pico-8 play session: hold ← + tap ❎, after a click and taps of 🅾, ❎, 🅾+❎, 🅾 in the second before t = 0

[t = 4 s] hold ← ~4s, tap ❎ ~7×
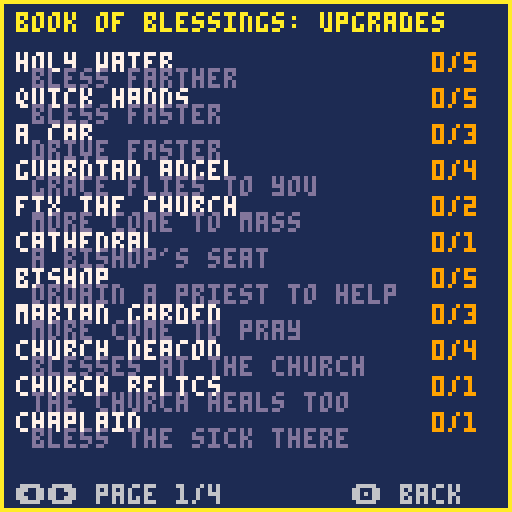

pico-8 cartridge
version 41
__lua__
-- blessed!
-- by shalone cason
world=512
day_len=300
miss_cost=5
church_x,church_y=248,232
hosp_x,hosp_y=380,120
chapel_x,chapel_y=356,120
parts={
 people=split"clothes,,clothes,skin,hair,,clothes,,clothes,clothes,,clothes,clothes,clothes,eyes",
 priest=split",hair,eyes,,,,,,,,,,,,skin",
 deacon=split",hair,,eyes,,,vestment,,,,,,,,skin",
 child=split"eyes,,,,,,,,hair,,,,clothes,,skin",
}
plooks={"bbdefghijklmnop,bbmefghijklmnop,bbbefghijklmnop,bfdefghijklmnop,bfmefghijklmnop,bfbefghijklmnop,bedefghijklmnop,bemefghijklmnop,bebefghijklmnop,bgdefghijklmnop,bgmefghijklmnop,bgbefghijklmnop,bhdefghijklmnop,bhmefghijklmnop,bhbefghijklmnop,bkdefghijklmnop,bkmefghijklmnop,bkbefghijklmnop,bbbefghijklmnoj,bfbefghijklmnoj,bebefghijklmnoj,bgbefghijklmnoj,bhbefghijklmnoj,bbbefghijklmnoe,bfbefghijklmnoe,bgbefghijklmnoe,bhbefghijklmnoe","bcdefghijklmnop,bcdpbghijklmnop,bcdpfghijklmnop,bcdpeghijklmnop,bcdpgghijklmnop,bcdphghijklmnop,bcdpkghijklmnop,bcdjbghijklmnop,bcdjfghijklmnop,bcdjeghijklmnop,bcdjgghijklmnop,bcdjhghijklmnop,bcdebghijklmnop,bcdegghijklmnop,bcdehghijklmnop","bcdefghijklmnop,bcdefghijklmdop,bcdefghijklmmop,bcdefghijklmbop,bcdefghijklmboj,bcdefghijklmboe","bcdefghijjlmnop,bcdefghijblmdop,bcdefghijblmmop,bcdefghijblmbop,bcdefghijflmdop,bcdefghijflmmop,bcdefghijflmbop,bcdefghijelmdop,bcdefghijelmmop,bcdefghijelmbop,bcdefghijglmdop,bcdefghijglmmop,bcdefghijglmbop,bcdefghijhlmdop,bcdefghijhlmmop,bcdefghijhlmbop,bcdefghijklmdop,bcdefghijklmmop,bcdefghijklmbop,bcdefghijblmboj,bcdefghijflmboj,bcdefghijelmboj,bcdefghijglmboj,bcdefghijhlmboj,bcdefghijblmboe,bcdefghijflmboe,bcdefghijglmboe,bcdefghijhlmboe","bcdefghijklmnop,bcdefgbijklmdop,bcdefgbijklmmop,bcdefgbijklmbop,bcdefghijklmdop,bcdefghijklmmop,bcdefghijklmbop,bcdefgbijklmboj,bcdefghijklmboj,bcdefgbijklmboe,bcdefghijklmboe","bcdefghijklmnop,bcdefghijkldnop,bcdefghijklbnop,bcdefghijklbnoj,bcdefghijklbnoe","bcdehghijklmnop,bcmehghijklmnop,bcbehghijklmnop,bcbehghijklmnoj,bcbehghijklmnoe"}
tops=split",,,,,,,,,,,,,,,12,,14,,10,,14,,12,,9"
bigart="33333333333333333333333333333333333333333333333332777733335bbb533325bbb9433307bbb9433304bbbb8433304bbbb8433305bbba533307777633304=7@@=633314>5@@?433324>4@@@433324>4=k|@>k{433324>4=k|@>k{433324>4=k|@>k{433324>4=k|@>k{433324>4@@@433324>4@@@433324>4@kv?433324>4@kv?433324>4@kv?433324>4@kv?433324>4@kuk?433324>4@kv?433324>5?kv?433324=7>kv>53332777743323333333333333333333333333333333333333333333333333307777433326bbb533316bbb9431776bbb9774ba5bbb95a6bb84bbb94b85bb6bbb5b87777776b7@>7@@>776@@5@k{l{?5?604@@=4@nk?4@=504@@=4@k{l{?4@>404@@=4@=k@>4@>404@@=4@@@4@>404?k|?4k|@?k{4>k|=404?k|?4k|@?k{4>k|=404?k|?4k|@?k{4>k|=404?k|?4k|=ltk=k{4>k|=404@k@4=k>kv>k4?k>404@@=4@kv?4@>404@@=4@kv?4@>404@@=4@kuk?4@>404@@=4@kv?4@>404@@=4@kv?4@>405@?6?ltk>6@507777777603333333333333333333fe333333+ffd,33329fffd83332+8fd8ff3332ffffc3332e8ff8f3332fe+ff+3332fffd+c83332c8fffe3332f8fff3332fffe8+33330ff+f33332fffc33332fffc33332+8ffc9333330ffc333332+8fc8+333332,fc,33333309h833333328j3333332jg3333332jg3333332jg33333328j33333329h83333333i33333330i33333330i333333308h333333308h3332333333333333333333333333333333333333333333333333333333333333333333333333333333333ffffc3332f+ffc8fd332ffffd+d331ff8fc+fe331e+fd+fff330ffffff33fc0+8ffc9c2c33c2c1ffe0c2c33c2c1d8fc8d0c2c33c2c1ffe0c2c33c31c0cb8c32c33c31c18jd8f333f8d0jgci+d333ffjgchf333d+cicjgc0c2c333fcjj1c2c333c30c09h8182c333c30c1i32c33383081i33333330i333333308h333333308h33323333333333333333333333333333333333333333333333333333333333333333333333333333333330g33333333i33333333g33333330ji33jg333ji32g3333g1g1h31jg3330g30h2jg0g3331g30jjg2g3330g1jjg31g3333jjg31g3332h2b831g3332g38j333331g3jjg33331g3jjh33331i0jg3g33331jjg3g33331g29h83333333i33333330i33333330i333333308h333333308h3332333333333332,33333330f3333331fe+333333c+fc+333333ff3333338fc+c3333308fff+33331fd8fd+33331fffd33331fffd3332fd+fd8fc+333ffffe+333f8fffc8c3338fffc+fc332ffd+ffd+331fffffd331c8e+fffd+c331ff8fffc3308fffffd+33ffcb8fe8c+33e+fc8je+fd33ffcjgffd33c0d0d0fe0d0d0d338090908jg809090933338jg33333329h83333333i33333330i33333330i333333308h33333339h3332333333333333333333333333333333333333333333333333333333333333333333333333332g333333282g830h33333g1g2g0h3333308i28h3333330h3g333330jh3j3g3332j2j80i333308h2j1g33308h3i1i1h3333g2j0h1i33330g8g0jh0i833331jjj333330ji9g3333328jh3333331jh3333332jg33333318jg33333329h83333333i33333330i33333330i333333308h33333339h33323333333333333333333333333333333333333333333333333333333333333333333331d33333331cg0f30fd30fd2cg0f30fd30ffdg0chc30fd30ehdhcgegc30egd2gcgdhdhf0ge3c0gfchejhfcgd1c0d0gegchc1gdjgdid0gcjgcjgd2fe30c0gcgfcgdhd0fff1c1cgfjdgejgdjh2cgf0h0dgf0fcichc1cieh0fc0ehfdh3iehfdgehd0c1e2fjgfcicicgcjc1fdjcgeichdjhc1c0hfejhffegc1c2c30c8jg0c1c1c1e33319h83c32c3332i30c333332i33333330i333333308h33333339h3332333333333332&33333331(s3333333*s3333333)3333333&0c0&3333332+f3333331ff3333338fc+c3333308fe:e+33331d:d8c:e+33331d:ffd33331fffd3332fd+c:e8:e+333c:fc:f:e+333c:c8fdxfc8c3338fxfxc+cxd332fdxc(fdxd+331ffc(ffe331xd(ff(f+c331xd(d8fc(fd3308fffffd+33ffcb8fe8c+33d(fc8je+c(e33d(fcjgfc(e33c0d0d0fe0d0d0d338090908jg809090933331i33333330i33333330i333333308h33333339h333233333333333333333333333333333333333333333333333333333333333333333333333333333333333333333333333333333333333333333333333333333333333333333333333333333333333333333333333333333333333333333333333333333333077776s63304ffffcscsc43304f8d+f8c+esd43304ffffdsd43304e+d&d8c+d&esd43304fffffc433077777633"
alpha="0123456789abcdefghijklmnopqrstuvwxyz!#$%&()*+,-./:;<=>?@[]^_{|}~"
function load_big()
 local lut,p={},0
 for i=1,#alpha do lut[sub(alpha,i,i)]=i-1 end
 for i=1,#bigart do
  local v=lut[sub(bigart,i,i)]
  local c=v\4
  for k=0,v%4 do
   if c>0 then
    local cell,q=p\1024,p%1024
    poke(0x5f55,cell<16 and 0x80 or 0xa0)
    cell%=16
    pset(cell%4*32+q%32,cell\4*32+q\32,c)
   end
   p+=1
  end
 end
 poke(0x5f55,0x60)
end
function bigspr(n,x,y)
 local sx,sy=n%4*32,64+n\4*32
 if n>7 then
  n-=8
  poke(0x5f54,n<16 and 0x80 or 0xa0)
  sy=n%16\4*32
 end
 shade(sx,sy,32,x,y)
 sspr(sx,sy,32,32,x,y)
 poke(0x5f54,0)
end
function shade(sx,sy,w,x,y)
 local h=(w+40)\24
 memcpy(0x4300,0x5f00,16)
 for i=1,15 do pal(i,1) end
 sspr(sx,sy,w,w,x-w\4,y+w-h,w,h)
 memcpy(0x5f00,0x4300,16)
end
looks={
 hair={1,2,4,5,6,7,9,10},
 clothes={1,2,3,8,9,11,12,13,14},
}
skins={{15,12},{15,1},{9,1},{4,1},{15,3}}
grounds={138,139,134,6}
walls={13,6,9,12,14,4}
roofs={2,8,4,5,12,3}
vests={7,11,11,2}
cartdata("sdcason_blessed")
function _init()
 if not big_loaded then load_big() big_loaded=true end
 season=flr(rnd(4))+1
 make_town()
 p={x=256,y=272,spd=1,r=14,cd=0,
  rate=45,fl=false,fast=0,mag=14}
 people={} fx={} drops={}
 helpers={} graces={} items={}
 deacons=0 church=0 dcd=0
 dlooks={} cdlooks={}
 chap=false bishop=false cath=false
 relics=false garden=0 pow=1
 van=false had_coffee=false
 hosp_need=0 hosp_priests=0 sick_healed=0
 patience=1 popemode=false
 chapel=false chapel_relic=false
 chapel_deacons=0 ccd=0
 church_pile=0 hosp_pile=0
 got={}
 lv={}
 score=0 xp=0 need=3 lvl=1
 b2=0
 lost={0,0,0} lost_t=0 lost_c=0
 car_c,car_r=rnd({8,9,10,11,12,14,6,13}),rnd(roofs)
 t=0 missed=0 msg="" msg_t=0
 state="play" page=1
 p2=nil
 if not booted then booted=true state="title" end
 angel_t=0
 reload(0x3200,0x3200,0x1100) hurry=false
 music(0,0,7)
 for i=1,8 do drop_item(rnd(world),rnd(world)) end
end
ups={
 {n="holy water",d="bless farther",max=5,
  f=function() p.r+=5 end},
 {n="quick hands",d="bless faster",max=5,
  f=function() p.rate=max(12,p.rate-7) end},
 {n="a car",d="drive faster",max=3,
  f=function() p.spd+=0.4 end},
 {n="guardian angel",d="grace flies to you",max=4,
  f=function() p.mag+=10 end},
 {n="fix the church",d="more come to mass",max=2,
  f=function() church+=1 end},
 {n="cathedral",d="a bishop's seat",max=1,
  ok=function() return church>=2 and relics end,
  f=function() church=3 cath=true end},
 {n="bishop",d="ordain a priest to help",max=5,
  ok=function() return cath end,
  f=function() bishop=true add_helper(false) end},
 {n="marian garden",d="more come to pray",max=3,
  ok=function() return church>0 end,
  f=function() garden+=1 end},
 {n="church deacon",d="blesses at the church",max=4,
  ok=function() return garden>0 end,
  f=function() deacons+=1 add(dlooks,new_look("deacon")) end},
 {n="church relics",d="the church heals too",max=1,
  ok=function() return deacons>0 end,
  f=function() relics=true end},
 {n="chaplain",d="bless the sick there",max=1,
  f=function() chap=true end},
 {n="hospital priest",d="blesses the sick for you",max=3,
  ok=function() return chap end,
  f=function() hosp_priests+=1 add_helper(true) end},
 {n="hospital chapel",d="people come to pray",max=1,
  ok=function() return hosp_priests>0 end,
  f=function()
   chapel=true
   add(bldg,{x=chapel_x,y=chapel_y,s=1,k="chapel",
    wc=hosp_wc,rc=hosp_rc})
  end},
 {n="chapel relic",d="draws more; heals",max=1,
  ok=function() return chapel end,
  f=function() chapel_relic=true end},
 {n="chapel deacon",d="blesses at the chapel",max=2,
  ok=function() return chapel end,
  f=function() chapel_deacons+=1 add(cdlooks,new_look("deacon")) end},
}
function l(n) return lv[n] or 0 end
chars={
 {n="priest",s=0,w=6,d="the parish priest"},
 {n="benedictine",s=28,w=30,d="people wait longer",
  u="30 or fewer missed in a day"},
 {n="dominican",s=60,w=62,d="garden; more rosaries",
  u="marian garden 3 times in a day"},
 {n="franciscan",s=64,w=66,d="starts as chaplain",
  u="bless 50 sick in a day"},
 {n="eastern monk",s=68,w=70,d="starts with an angel",
  u="find 3 combos"},
 {n="cardinal",s=88,w=90,d="starts with a cathedral",
  u="build the cathedral"},
 {n="pope",s=92,w=94,d="blesses all, each minute",
  u="bless 500 in a day"},
}
who=max(1,dget(3))
who2=1
function unlocked(i) return i==1 or dget(2)&(1<<i)>0 end
abc="abcdefghijklmnopqrstuvwxyz"
function initials(v)
 local s=""
 for k in all({v\1024,v\32%32,v%32}) do s..=sub(abc,k,k) end
 return s
end
function top5(x,y,c)
 for i=1,5 do
  if dget(9+i)>0 then
   local v=dget(9+i)
   local s=i.." "..initials(dget(14+i)).." "..v\1 .." "
   for m in all{16,256} do
    s..=split" ,p,b,d,f,e,c,+,2p"[v*m%16\1+1]
   end
   print(s,x,y+i*7,c)
  end
 end
end
function found()
 local f=0
 for i=1,#combos do if dget(1)&(1<<i)>0 then f+=1 end end
 return f
end
function check_unlocks()
 local f=found()
 local won={false,missed<=30 and score>=50,l("marian garden")>=3,
  sick_healed>=50,f>=3,cath,score>=500}
 newchar=nil
 for i=2,#chars do
  if won[i] and not unlocked(i) then
   dset(2,dget(2)|(1<<i)) newchar=chars[i].n
  end
 end
end
function start_skill()
 patience=who==2 and 1.5 or 1
 if who==3 then garden=1 lv["marian garden"]=1 end
 if who==4 then chap=true lv["chaplain"]=1 end
 if who==5 then lv["guardian angel"]=1 p.mag+=10 end
 if who==6 then
  church=3 cath=true lv["fix the church"]=2 lv["cathedral"]=1
  bishop=true lv["bishop"]=1 add_helper(false)
 end
 popemode=who==7
end
combos={
 {n="aspergillum",r="holy water 3 + quick hands 3",h="holy water",d="each blessing counts 2",
  ok=function() return l("holy water")>=3 and l("quick hands")>=3 end,
  f=function() pow=2 end},
 {n="parish van",r="a car 2 + guardian angel 2",h="a car",d="priests ride, angel x2",
  ok=function() return l("a car")>=2 and l("guardian angel")>=2 end,
  f=function() van=true p.mag*=2 end},
 {n="cathedral chapter",r="cathedral + bishop",h="cathedral",d="church grace comes to you",
  ok=function() return bishop end,},
 {n="rosary group",r="garden + 2 church deacons",h="marian garden",d="all grace comes, often",
  ok=function() return garden>0 and deacons>=2 end,},
 {n="healing relics",r="church relics + chaplain",h="church relics",d="the hospital heals too",
  ok=function() return relics and chap end,},
 {n="house calls",r="a car + quick hands 2",h="quick hands",d="house blessings take half",
  ok=function() return l("a car")>0 and l("quick hands")>=2 end,},
 {n="pilgrimage",r="marian garden + chapel",h="marian garden",d="church & chapel: grace x2",
  ok=function() return garden>0 and chapel end,},
 {n="procession",r="church relics + chapel relic",h="chapel relic",d="each minute: bless walkers",
  ok=function() return relics and chapel_relic end,},
 {n="deacons' rounds",r="church deacon + chapel deacon",h="chapel deacon",d="deacons bring piles to you",
  ok=function() return deacons>0 and chapel_deacons>0 end,},
 {n="sick calls",r="a car + hospital priest",h="hospital priest",d="hospital priests go out",
  ok=function() return l("a car")>0 and hosp_priests>0 end,},
 {n="drive-through",r="coffee + a car",h="coffee",d="coffee lasts twice as long",
  ok=function() return l("a car")>0 and had_coffee end,},
}
events={
 {n="a grieving widow",at="house",need=12},
 {n="a new house to bless",at="house",need=8},
 {n="a wedding",at="church",need=10,s=24,m=74,g="people"},
 {n="a baptism",at="church",need=6,m=46,g="child"},
 {n="a sick child",at="hosp",need=8},
}
function add_helper(hosp)
 add(helpers,{x=p.x,y=p.y,cd=0,hosp=hosp,
  ox=rnd(24)-12,oy=rnd(16)-8,look=new_look("priest")})
end
-->8
function make_town()
 bldg={}
 add(bldg,{x=church_x,y=church_y,s=1,k="church",
  wc=rnd(walls),rc=rnd(roofs)})
 hosp_wc,hosp_rc=rnd(walls),rnd(split"2,4,5,12,3")
 add(bldg,{x=hosp_x,y=hosp_y,s=1,k="hosp",wc=hosp_wc,rc=hosp_rc})
 add(bldg,{x=256,y=260})
 add(bldg,{x=church_x+30,y=church_y})
 add(bldg,{x=chapel_x,y=chapel_y})
 for i=1,40 do
  local x,y=16+rnd(world-48),16+rnd(world-48)
  if free(x,y) then
   add(bldg,{x=x,y=y,s=1,k="house",
    v=flr(rnd(4))+1,wc=rnd(walls),rc=rnd(roofs)})
  end
 end
 local small={41,42,43}
 if season==1 then add(small,44) add(small,44) end
 if season==3 then add(small,45) add(small,45) end
 decor={}
 for i=1,150 do
  add(decor,{x=rnd(world),y=rnd(world),s=rnd(small)})
 end
 trees={{x=church_x-22,y=church_y+15,k=4,xmas=true}}
 for i=1,60 do
  local x,y=rnd(world),rnd(world)
  if free(x-8,y-16) then
   add(trees,{x=x,y=y,k=rnd({1,2,4,6}),
    bare=rnd({3,5}),xmas=rnd(1)<.3})
  end
 end
end
function free(x,y)
 for b in all(bldg) do
  if abs(b.x-x)<44 and abs(b.y-y)<44 then return false end
 end
 return true
end
function solid(x,y)
 for b in all(bldg) do
  if b.s and x>b.x-8 and x<b.x+24
   and y>b.y+2 and y<b.y+17 then
   return true
  end
 end
 return false
end
function wd(a,b)
 return (a-b+world/2)%world-world/2
end
function near(ax,ay,bx,by,r)
 local dx,dy=wd(ax,bx),wd(ay,by)
 return abs(dx)<r and abs(dy)<r
  and dx*dx+dy*dy<r*r
end
-->8
function pick_look(w,i,pl)
 local L,l=split(plooks[w]),{}
 i=cyc(i or 1,#L,pl,2)
 for c=1,15 do l[c]=ord(L[i],c)-97 end
 return i,l
end
function new_look(g)
 local sk,l,h=rnd(skins),{},rnd(looks.hair)
 if h==sk[1] or h==10 and sk[1]!=15 then h=1 end
 look_hair=h
 local v={skin=sk[1],eyes=sk[2],hair=h,vestment=vests[season]}
 for c,k in pairs(parts[g]) do
  l[c]=v[k] or looks[k] and rnd(looks[k])
 end
 return l
end
function person(x,y,k)
 local q={x=x,y=y,k=k,s=rnd{16,18,20,22,24,26},
  look=new_look("people"),need=1,hit=0,
  wait=(900+rnd(300))*patience,spd=.2+rnd(.2)}
 local tc=tops[q.s]
 if tc and rnd(1)<.5 then q.look[tc]=look_hair end
 add(people,q)
 return q
end
function spawn_walker()
 local x,y
 local b=rnd(bldg)
 if abs(wd(b.x,p.x))<100 and abs(wd(b.y,p.y))<100 then
  x,y=b.x+8,b.y+18
 else
  local a=rnd(1)
  x,y=(p.x+cos(a)*90)%world,(p.y+sin(a)*90)%world
 end
 person(x,y,"walk")
end
function spawn_home()
 local b=rnd(bldg)
 if b.k!="house" or b.who then return end
 local q=person(b.x+8,b.y+18,"home")
 q.need=3+lvl\4 q.wait=1500+rnd(450)
 if got["house calls"] then q.need=ceil(q.need/2) end
 q.b=b b.who=q
end
function spawn_event()
 local e=rnd(events)
 if e.at=="hosp" and not chap then e=events[1] end
 local x,y,b
 if e.at=="house" then
  for i=1,20 do
   b=rnd(bldg)
   if b.k=="house" and not b.who then break end
   b=nil
  end
  if not b then return end
  x,y=b.x+8,b.y+18
 else
  local c=e.at=="church"
  x,y=(c and church_x or hosp_x)+2+rnd(12),(c and church_y or hosp_y)+30
 end
 local q=person(x,y,"event")
 q.need=e.need+lvl\2 q.wait=1800 q.ev=e.n
 q.s=e.s or q.s
 if e.m then q.m,q.ml=e.m,new_look(e.g) end
 if b then q.b=b b.who=q end
 say(e.n.."! (z: map)")
 sfx(5)
end
function spawn_church()
 if got.pilgrimage and rnd(1)<.5 then spawn_chapel() end
 local b=rnd(bldg)
 local q=person(b.x+8,b.y+18,"church")
 q.tx=church_x-8+rnd(32)
 q.ty=church_y+19+rnd(12)
end
function spawn_chapel()
 local b=rnd(bldg)
 local q=person(b.x+8,b.y+18,"chapel")
 q.tx=chapel_x-6+rnd(28)
 q.ty=chapel_y+19+rnd(10)
end
function heal(n)
 n=min(n,hosp_need)
 if n<=0 then return end
 hosp_need-=n score+=n sick_healed+=n
 hosp_pile+=n
 splash(hosp_x+8,hosp_y+8,10)
 add(fx,{x=hosp_x+8,y=hosp_y-4,t=20,s="\143",c=10})
 sfx(0)
end
function hit(q)
 q.need-=pow q.hit=4
 if q.need>0 then return end
 del(people,q) score+=1
 if by2 then b2+=1 end
 if q.b then q.b.who=nil end
 local v=1
 if q.ev then v=10 elseif q.k=="home" then v=3
 elseif got.pilgrimage and q.tx then v=2 end
 drop_grace(q.x,q.y-4,v)
 if q.ev then
  add(items,{x=q.x,y=q.y+4,k="chest"})
  say(q.ev.." blessed!")
 end
 add(fx,{x=q.x,y=q.y-12,t=20,s="\143",c=10})
 sfx(0)
end
function bless(x,y,r,k)
 for q in all(people) do
  if (not k or q.k==k) and near(q.x,q.y-4,x,y,r) then
   hit(q)
  end
 end
end
function miss(q)
 del(people,q) missed+=1
 if q.b then q.b.who=nil end
 if q.ev then lose(miss_cost*3,3,q.ev.." was missed")
 elseif q.k=="home" then lose(miss_cost,1,"a house blessing was missed") end
end
function lose(c,k,why)
 t+=c*30 lost[k]+=c lost_t=60 lost_c=c
 say(why) sfx(4)
end
function drop_grace(x,y,v)
 if near(x,y,church_x+8,church_y+24,40) then
  church_pile+=v
 elseif near(x,y,hosp_x+8,hosp_y+24,40) then
  hosp_pile+=v
 else
  add(graces,{x=x,y=y,v=v})
 end
end
function sb(x,y,r,k)
 splash(x,y,r) bless(x,y,r,k)
end
function splash(x,y,r)
 for i=1,10 do
  local a=rnd(1)
  add(drops,{x=x,y=y,dx=cos(a)*r/8,dy=sin(a)*r/8,t=8})
 end
end
-->8
function drop_item(x,y)
 add(items,{x=x%world,y=y%world,
  k=rnd({"rosary","bucket","coffee","coffee",
   who==3 and "rosary" or "coffee"})})
end
function use(k)
 sfx(1)
 if k=="chest" then
  sfx(3) offer("a gift box!")
 elseif k=="rosary" then
  for g in all(graces) do g.pull=true end
  say("rosary: all grace comes")
 elseif k=="bucket" then
  for q in all(people) do
   if not q.ev then q.need=1 end
  end
  sb(p.x,p.y,90)
  say("holy water for everyone!")
 elseif k=="coffee" then
  had_coffee=true
  p.fast=got["drive-through"] and 600 or 300
  say("coffee! go go go")
 end
end
function say(s) msg=s msg_t=90 end
function offer(title)
 local pool={}
 for u in all(ups) do
  if l(u.n)<u.max
   and (not u.ok or u.ok()) then
   add(pool,u)
  end
 end
 choices={}
 for c in all(combos) do
  if not got[c.n] and c.ok() and #choices==0 then
   c.combo=true add(choices,c)
  end
 end
 while #choices<3 and #pool>0 do
  local u=rnd(pool) del(pool,u) add(choices,u)
 end
 if #choices>0 then
  pick=1 pick_title=title state="pick"
 end
end
function levelup()
 xp-=need lvl+=1
 need=flr(need*1.3)+1
 sfx(2)
 offer("level "..lvl.."! choose one")
end
-->8
function cyc(v,n,pl,a)
 a=a or 0
 if btnp(a,pl) then v-=1 end
 if btnp(a+1,pl) then v+=1 end
 return (v-1)%n+1
end
function _update()
 if state=="title" then
  who=cyc(who,#chars)
  li1,lk1=pick_look(who,li1)
  if btnp(5,1) then p2on=not p2on end
  if p2on then
   who2=cyc(who2,#chars,1)
   li2,lk2=pick_look(who2,li2,1)
  end
  if btnp(5) then
   if unlocked(who) and (not p2on or unlocked(who2)) then
    dset(3,who) _init() start_skill() state="play"
    if p2on then p2={x=p.x+12,y=p.y,cd=0} end
   else sfx(4) end
  elseif btnp(4) then book_from="title" state="book" end
  return
 end
 if state=="name" then
  if btnp(2) then nl[ni]=nl[ni]%26+1 end
  if btnp(3) then nl[ni]=(nl[ni]-2)%26+1 end
  if btnp(5) then ni+=1 end
  if ni>3 then
   local i=5
   while i>1 and score>dget(8+i) do
    dset(9+i,dget(8+i)) dset(14+i,dget(13+i)) i-=1
   end
   dset(9+i,score+who/16+(p2 and who2/256 or 0)) dset(14+i,nl[1]*1024+nl[2]*32+nl[3])
   state="over"
  end
  return
 end
 if state=="over" then
  if btnp(4) then book_from="over" state="book"
  elseif btnp(5) then _init() state="title" end
  return
 end
 if state=="map" then
  if btnp(4) then state="play"
  elseif btnp(5) then book_from="map" state="book" end
  return
 end
 if state=="book" then
  page=cyc(page,4)
  if btnp(4) or btnp(5) then state=book_from end
  return
 end
 if state=="pick" then
  pick=cyc(cyc(pick,#choices),#choices,nil,2)
  if btnp(4) or btnp(5) then
   local u=choices[pick]
   lv[u.n]=l(u.n)+1
   if u.combo then
    got[u.n]=true
    for i=1,#combos do
     if combos[i]==u then dset(1,dget(1)|(1<<i)) end
    end
   end
   ;(u.f or l)() state="play"
  end
  return
 end
 if btnp(4) then state="map" return end
 t+=1
 if not hurry and t>=(day_len-60)*30 then
  hurry=true say("one minute left!")
  for i=8,63 do
   local a=0x3200+i*68+65
   poke(a,max(1,peek(a)*3\4))
  end
 end
 if t>=day_len*30 then
  state="over" check_unlocks()
  if score>dget(14) then state="name" ni=1 nl={1,1,1} end
  return
 end
 local dx,dy=0,0
 if btn(0) then dx-=1 p.fl=true end
 if btn(1) then dx+=1 p.fl=false end
 if btn(2) then dy-=1 end
 if btn(3) then dy+=1 end
 local sp=p.spd
 if p.fast>0 then sp*=2 p.fast-=1 end
 p.mv=dx!=0 or dy!=0
 local nx,ny=(p.x+dx*sp)%world,(p.y+dy*sp)%world
 if not solid(nx,p.y) then p.x=nx end
 if not solid(p.x,ny) then p.y=ny end
 if p2 then
  local dx,dy=tonum(btn(1,1))-tonum(btn(0,1)),tonum(btn(3,1))-tonum(btn(2,1))
  if dx!=0 then p2.fl=dx<0 end
  p2.mv=dx!=0 or dy!=0
  p2.x=(p.x+mid(-60,wd(p2.x+dx*sp,p.x),60))%world
  p2.y=(p.y+mid(-52,wd(p2.y+dy*sp,p.y),60))%world
  p2.cd-=1
  if p2.cd<=0 then p2.cd=p.rate by2=1 sb(p2.x,p2.y-4,p.r) by2=nil end
 end
 if t%max(8,(40-t\900)*(popemode and .7 or 1)\1)==0 then spawn_walker() end
 if popemode and t%1800==0 then
  sb(p.x,p.y,90) say("urbi et orbi!")
 end
 if t%240==0 then spawn_home() end
 if t%max(20,150-church*20-garden*20)==0 then spawn_church() end
 if t%max(60,150-t\60)==0 then
  if hosp_need<9 then hosp_need+=1 end
 end
 if chap and hosp_need>=9 and t%300==0 then
  missed+=1 lose(miss_cost,2,"the hospital is full!")
 end
 if chapel and t%(chapel_relic and 70 or 140)==0 then spawn_chapel() end
 if t%1350==600 then spawn_event() end
 if t%450==0 then
  drop_item(p.x+rnd(160)-80,p.y+rnd(160)-80)
 end
 for q in all(people) do
  local o=p
  if touch(q,60) and not near(q.x,q.y,p.x,p.y,40) then o=p2 end
  local tx,ty=o.x,o.y
  if q.tx then tx,ty=q.tx,q.ty end
  if q.k=="walk" or q.tx then
   if not near(q.x,q.y,tx,ty,6) then
    step(q,tx,ty,q.spd)
   elseif q.tx then
    q.there=true
   end
  end
  if not q.tx or q.there then q.wait-=1 end
  if q.wait<=0 then miss(q) end
 end
 p.cd-=1
 if p.cd<=0 then
  p.cd=p.rate
  sb(p.x,p.y-4,p.r)
  if chap and near(p.x,p.y,hosp_x+8,hosp_y+20,p.r+14) then
   heal(pow)
  end
 end
 dcd=deacon(deacons,dcd,church_x,church_y,"church")
 ccd=deacon(chapel_deacons,ccd,chapel_x,chapel_y,"chapel")
 if t%120==0 then
  if relics then bless(church_x+8,church_y+22,24,"church") end
  if chapel_relic then bless(chapel_x+8,chapel_y+24,24,"chapel") end
  if got["healing relics"] then heal(1) end
 end
 if got["rosary group"] and t%900==0 then
  for g in all(graces) do g.pull=true end
  say("rosary group: grace comes")
 end
 if got.procession and t%1800==0 then
  for q in all(people) do
   if q.tx and not q.there then q.need=1 hit(q) end
  end
  say("procession: walkers blessed")
 end
 if got["cathedral chapter"] or got["deacons' rounds"] or near(p.x,p.y,church_x+8,church_y+24,22) then
  if church_pile>0 then xp+=church_pile church_pile=0 sfx(1) end
 end
 if got["healing relics"] or got["deacons' rounds"] or near(p.x,p.y,hosp_x+8,hosp_y+24,22) then
  if hosp_pile>0 then xp+=hosp_pile hosp_pile=0 sfx(1) end
 end
 for h in all(helpers) do helper(h) end
 for g in all(graces) do
  if g.pull or near(g.x,g.y,p.x,p.y-4,p.mag) then
   step(g,p.x,p.y-4,3)
  end
  if near(g.x,g.y,p.x,p.y-4,5) or touch(g,6) then
   del(graces,g) xp+=g.v sfx(1)
   if g.pull or l("guardian angel")>0 then angel_t=30 end
  end
 end
 for it in all(items) do
  if near(it.x,it.y,p.x,p.y-4,8) or touch(it,8) then
   del(items,it) use(it.k)
   if state=="pick" then break end
  end
 end
 for f in all(fx) do
  f.t-=1 if f.t<=0 then del(fx,f) end
 end
 for d in all(drops) do
  d.x+=d.dx d.y+=d.dy d.t-=1
  if d.t<=0 then del(drops,d) end
 end
 msg_t=max(0,msg_t-1)
 if xp>=need and state=="play" then levelup() end
end
function deacon(n,cd,x,y,k)
 if n>0 then
  cd-=1
  if cd<=0 then cd=max(15,70-n*15) sb(x+8,y+23,24,k) end
 end
 return cd
end
function step(o,tx,ty,sp)
 local a=atan2(wd(tx,o.x),wd(ty,o.y))
 o.x=(o.x+cos(a)*sp)%world
 o.y=(o.y+sin(a)*sp)%world
 o.fl=cos(a)<0 o.mv=true
end
function closest(list,o,ok)
 local tg,best
 for q in all(list) do
  local d=abs(wd(q.x,o.x))+abs(wd(q.y,o.y))
  if ok(q) and (not tg or d<best) then tg,best=q,d end
 end
 return tg
end
function touch(o,r)
 return p2 and near(o.x,o.y,p2.x,p2.y-4,r)
end
function onscreen(q)
 return abs(wd(q.x,p.x))<60 and abs(wd(q.y,p.y))<60
end
function helper(h)
 h.mv=false
 local tg,tx,ty,r,sp
 if h.hosp then
  tx,ty,r,sp=hosp_x+8+h.ox/2,hosp_y+22,3,1.5
  if got["sick calls"] and hosp_need==0 then
   tg=closest(people,h,function(q) return q.k=="home" end)
  end
 else
  tg=closest(people,h,onscreen) or closest(graces,h,onscreen)
  tx,ty,r,sp=p.x+h.ox,p.y+h.oy,4,van and 2 or 1
  if not near(h.x,h.y,p.x,p.y,64) then sp=3 end
 end
 if tg then tx,ty,r=tg.x,tg.y,7 end
 if not near(h.x,h.y,tx,ty,r) then
  step(h,tx,ty,sp)
 else
  h.cd-=1
  if h.cd<=0 then
   h.cd=30
   if tg and tg.v then del(graces,tg) xp+=tg.v sfx(1)
   elseif tg then splash(h.x,h.y-4,6) hit(tg)
   elseif h.hosp and hosp_need>0 then h.cd=60 heal(1) end
  end
 end
end
-->8
function at(x,y)
 camera(p.x-64-(wd(x,p.x)+p.x-x),p.y-64-(wd(y,p.y)+p.y-y))
end
function drive(o)
 pal(13,car_c) pal(2,car_r)
 spr((van and 104 or 96)+flr(t/4)%4*2,o.x-8,o.y-14,2,2,o.fl)
 pal()
end
function sprite(n,x,y,fl)
 spr(n+flr(t/15)%2,x-4,y-8,1,1,fl)
end
function figure(stand_n,walk_n,moving,x,y,fl,look)
 pal(look or {})
 sprite(moving and walk_n or stand_n,x,y,fl)
 pal()
end
function thing(n,x,y,z)
 z=z or 1
 if n==32 then n=37+t\6%4 end
 sspr(n%16*8,n\16*8,8,8,x-4*z,y-4*z,8*z,8*z)
end
function art(b)
 if b.k=="church" then return cath and 3 or min(church,2) end
 if b.k=="house" then return 5+b.v end
 return b.k=="hosp" and 4 or 5
end
function tree(tr)
 local n=9+tr.k
 if season==4 then
  if tr.k!=4 then n=9+tr.bare
  elseif tr.xmas then n=16 end
 end
 bigspr(n,tr.x-16,tr.y-32)
end
function draw_person(q)
 at(q.x,q.y)
 pal(q.look)
 if q.hit>0 then
  for i=1,15 do pal(i,7) end
  q.hit-=1
 end
 local n=q.s
 if (q.there or not q.tx) and q.k!="walk" then
  n=q.s+56
 end
 sprite(n,q.x,q.y,q.fl)
 pal()
 if q.m then pal(q.ml) sprite(q.m,q.x+7,q.y,q.fl) pal() end
 if q.ev and t%16<10 then circ(q.x+(q.m and 3 or 0),q.y-4,q.m and 10 or 7,9) end
 if q.wait>150 or t%8<4 then
  local y=q.y-15
  if q.ev then print(q.need,q.x-3,y-2,9)
  elseif q.need>1 then print(q.need,q.x-3,y,12)
  else print("+",q.x-1,y,7) end
 end
end
function draw_map()
 cls(3)
 for b in all(bldg) do
  local x,y=(b.x+8)\4,b.y\4
  if b.k=="church" then
   rectfill(x-1,y-5,x+1,y+5,7) rectfill(x-4,y-2,x+4,y,7)
  elseif b.k=="hosp" then
   rectfill(x-1,y-4,x+1,y+4,8) rectfill(x-4,y-1,x+4,y+1,8)
  elseif b.k=="house" then
   rectfill(x-3,y-3,x+3,y+2,b.wc)
  end
 end
 for q in all(people) do
  local c=q.wait<150 and 8 or 7
  if q.ev then print("\146",q.x/4-3,q.y/4-2,t%10<5 and 9 or c)
  elseif q.k=="home" then print("\138",q.x/4-3,q.y/4-2,t%10<5 and 10 or c) end
 end
 circfill(p.x/4,p.y/4,2,t%10<5 and 12 or 7)
 rectfill(0,112,127,127,1)
 print("\fcyou  \fa\138 house  \f9\146 need",2,114)
 print("\142 back   \151 book",2,121,6)
end
function draw_book()
 cls(1)
 rect(0,0,127,127,10)
 if page<3 then
  print("book of blessings: upgrades",4,3,10)
  for i=page*11-10,min(#ups,page*11) do
   local u=ups[i]
   local y=4+(i-page*11+11)*9
   print(u.n,4,y,7)
   print(l(u.n).."/"..u.max,108,y,9)
   print(u.d,8,y+4,13)
  end
 else
  local f=dget(1)
  print("book of blessings: combos",4,3,10)
  local first=(page-3)*6+1
  for i=first,min(#combos,first+5) do
   local c=combos[i]
   local y=-4+(i-first+1)*19
   if f&(1<<i)>0 or got[c.n] then
    print("\146 "..c.n,4,y,10)
    print(c.r,8,y+6,7)
    print(c.d,8,y+12,13)
   else
    print("\146 ???",4,y,5)
    print("needs "..c.h.." + ?",8,y+6,6)
   end
  end
 end
 print("\139\145 page "..page.."/4        \142 back",4,121,6)
end
function draw_title()
 cls(12)
 circfill(64,150,90,3)
 for i=0,40 do
  pset(i*53%128,(i*37+time()*20)%140-8,i%3==0 and 10 or 7)
 end
 print("\^w\^tblessed!",33,21,1)
 print("\^w\^tblessed!",32,20,10)
 local c,u=chars[who],unlocked(who)
 local n=c.s+flr(time()*2)%2
 pal(lk1)
 if not u then for i=1,15 do pal(i,1) end end
 sspr(n%16*8,n\16*8,8,8,48,38,32,32)
 pal()
 print("\139         \145",38,52,7)
 print("\148",60,33,6) print("\131",60,71,6)
 if time()\4%2==1 and dget(10)>0 then
  rectfill(30,73,97,111,1)
  top5(38,70,10)
 else
  print(c.n,64-#c.n*2,76,10)
  local d=u and c.d or c.u
  if not u then print("to unlock:",44,84,6) end
  print(d,64-#d*2,u and 84 or 90,7)
 end
 print("\151 start   \142 book",26,114,7)
 if p2on then
  local n=chars[who2].s
  pal(lk2) sspr(n%16*8,n\16*8,8,8,100,54,16,16) pal()
  print("p2",104,46,unlocked(who2) and 12 or 5)
 else
  print("p2:\151",101,60,6)
 end
end
function _draw()
 pal(0,0,1)
 if state=="title" then draw_title() return end
 if state=="map" then draw_map() return end
 if state=="book" then draw_book() return end
 cls(0)
 camera(p.x-64,p.y-64)
 for d in all(decor) do
  at(d.x,d.y) shade(d.s%16*8,d.s\16*8,8,d.x,d.y) spr(d.s,d.x,d.y)
 end
 for b in all(bldg) do
  at(b.x,b.y)
  if b.s then
   pal(13,b.wc) pal(6,b.wc) pal(2,b.rc)
   bigspr(art(b),b.x-8,b.y-16)
   pal()
   if b.who and t%20<14 then print("\138",b.x+5,b.y-22,b.who.ev and 9 or 10) end
  end
 end
 for tr in all(trees) do at(tr.x,tr.y) tree(tr) end
 at(church_x,church_y)
 if garden>0 then
  bigspr(17,church_x+26,church_y-16)
 end
 if church_pile>0 then
  thing(32,church_x+8,church_y+26)
  print(church_pile,church_x+12,church_y+24,10)
 end
 at(hosp_x,hosp_y)
 if hosp_need>0 then
  local c=5
  if chap then c=8 if hosp_need>=7 and t%10<5 then c=7 end end
  print("+"..hosp_need,hosp_x+3,hosp_y-12,c)
 end
 for i=1,chapel_deacons do
  figure(4,0,false,chapel_x+i*6,chapel_y+24,false,cdlooks[i])
 end
 if hosp_pile>0 then
  thing(32,hosp_x+8,hosp_y+26)
  print(hosp_pile,hosp_x+12,hosp_y+24,10)
 end
 camera(p.x-64,p.y-64)
 circ(p.x,p.y-4,p.r,11)
 for it in all(items) do
  at(it.x,it.y)
  local s=({rosary=34,bucket=35,coffee=36})[it.k] or 33
  thing(s,it.x,it.y+sin(t/40),s==36 and 2)
 end
 for g in all(graces) do at(g.x,g.y) thing(32,g.x,g.y) end
 for q in all(people) do draw_person(q) end
 at(church_x,church_y)
 for i=1,deacons do
  figure(4,0,false,church_x-6+i*6,church_y+22,false,dlooks[i])
 end
 for h in all(helpers) do
  at(h.x,h.y)
  figure(0,6,h.mv,h.x,h.y,h.fl,h.look)
 end
 if p2 then
  at(p2.x,p2.y)
  circ(p2.x,p2.y-4,p.r,11)
  if l("a car")>0 and p2.mv then drive(p2)
  else figure(chars[who2].s,chars[who2].w,p2.mv,p2.x,p2.y,p2.fl,lk2) end
 end
 camera(p.x-64,p.y-64)
 ovalfill(p.x-3,p.y-1,p.x+3,p.y+1,1)
 if l("a car")>0 and p.mv then
  drive(p)
 else
 local st,wk,bl=chars[who].s,chars[who].w,who==1 and 8
 if who==1 and (bishop or cath) then
  st,wk,bl=2,12,56
 end
 local since=p.rate-p.cd
 pal(lk1)
 if bl and since<12 then
  spr(bl+since\3,p.x-4,p.y-8,1,1,p.fl)
 else
  figure(st,wk,p.mv,p.x,p.y,p.fl)
 end
 pal()
 end
 if angel_t>0 then
  angel_t-=1
  spr(84+flr(t/4)%4,p.x+(p.fl and -12 or 4),p.y-16,1,1,p.fl)
 end
 for d in all(drops) do
  at(d.x,d.y) pset(d.x,d.y,d.t%2==0 and 12 or 7)
 end
 for f in all(fx) do
  at(f.x,f.y) print(f.s,f.x-#f.s*2,f.y-(30-f.t)/2,f.c)
 end
 camera()
 if season==4 then
  for i=1,50 do
   pset((i*37+t*.3-p.x)%128,(i*53+t*(.5+i%3*.2)-p.y)%128,7)
  end
 end
 if season==1 and t\1200%2==1 then
  for i=1,40 do
   local x,y=(i*41-t-p.x)%128,(i*29+t*4-p.y)%128
   line(x,y,x-1,y+3,12)
  end
 end
 local marks={}
 for q in all(people) do
  if q.ev then add(marks,{q.x,q.y,9,"\146"})
  elseif q.k=="home" then add(marks,{q.x,q.y,10,"\138"}) end
 end
 add(marks,{church_x+8,church_y+8,7,"+"})
 add(marks,{hosp_x+8,hosp_y+8,chap and hosp_need>0 and t%10<5 and 7 or 8,"+"})
 for m in all(marks) do
  local sx,sy=wd(m[1],p.x)+64,wd(m[2],p.y)+60
  if sx<0 or sx>127 or sy<10 or sy>127 then
   print(m[4],mid(1,sx,121),mid(12,sy,122),m[3])
  end
 end
 rectfill(0,0,127,7,1)
 print("blessed "..score,2,1,7)
 local left=max(0,day_len-t\30)
 local lc=10
 if lost_t>0 then
  lost_t-=1 lc=t%8<4 and 8 or 10
  print("-"..lost_c.."s",90,1,8)
 end
 print(left\60 ..":"..sub("0"..left%60,-2),108,1,lc)
 rectfill(0,8,127,9,1)
 rectfill(0,8,127*min(1,xp/need),9,10)
 if msg_t>0 then
  print(msg,64-#msg*2,14,7)
 end
 if state=="pick" then
  rectfill(8,28,119,100,1) rect(8,28,119,100,10)
  print(pick_title,64-#pick_title*2,32,10)
  for i=1,#choices do
   local u=choices[i]
   local y=42+(i-1)*17
   if i==pick then rectfill(12,y-2,115,y+12,13) end
   if u.combo then
    print("\146 "..u.n,16,y,10)
   else
    print(u.n,16,y,7)
    print("lv "..(l(u.n)+1),96,y,9)
   end
   print(u.d,16,y+6,6)
  end
  print("\148\131 choose  \142 take",28,93,6)
 end
 if state=="name" then
  rectfill(16,40,111,92,1) rect(16,40,111,92,10)
  print("a high score!",38,46,10)
  print(score,64-#tostr(score)*2,56,7)
  for i=1,3 do
   print(sub(abc,nl[i],nl[i]),52+i*6,68,i==ni and 10 or 7)
  end
  print("^",52+ni*6,74,10)
  print("\148\131 letter  \151 next",22,84,6)
 end
 if state=="over" then
  rectfill(12,30,115,104,1) rect(12,30,115,104,10)
  print("the day is done",34,36,10)
  print("blessed: "..score,34,46,7)
  print("missed: "..missed,34,53,6)
  if p2 then print("p1 "..score-b2.."   p2 "..b2,26,90,12) end
  print("best: "..dget(10)\1,34,60,9)
  print("time lost:",34,68,8)
  print("home "..lost[1].." sick "..lost[2].." need "..lost[3].."s",16,75,8)
  print("combos found: "..found().."/"..#combos,26,83,10)
  if newchar then print("unlocked: "..newchar.."!",64-(#newchar+11)*2,22,10) end
  print("\142 book  \151 play again",18,98,6)
 end
 pal(0,grounds[season],1)
end
__gfx__
0002220000000000000ddd00000000000006660000000000000222000000000000022200000222000002220000022200000ddd00000000000006660000000000
002fff0000022200007fff00000ddd00006fff0000066600002fff0000022200002fff00002fff00002fff00002fff00007fff00000ddd00006fff0000066600
00f3f300002fff0000f3f300007fff0000f4f400006fff0000f3f300002fff0000f3f3f000f3f30000f3f30000f3f30000f3f300007fff0000f4f400006fff00
002fff0000f3f300007fff0000f3f300006fff0000f4f400002fff0000f3f300002fff10002fff00002fff00002fff00007fff0000f3f300006fff0000f4f400
00017000002fff0000117100007fff0000777900006fff0000017000002fff0000017000000171f000017000000171f000117100007fff0000777900006fff00
000110000001700000111100001171000077a70000777900000110000001700000011000000110000001f0000001100000111100001171000077a70000777900
000f1000000f100000fddd0000fddd0000f9770000f7a700000f10000001f000000f1000000f1000000f1000000f100000fddd0000ddfd0000f977000077f700
00011000000110000001100000011000000220000002200000011000001010000001100000011000000110000001100000011000001101000002200000220200
000ccc0000000000000eee0000000000000aaa0000000000000eee0000000000000ccc0000000000000999000000000000055500000000000005550000000000
00544400000ccc0000544400000eee0000544400000aaa0000544450000eee0000544400000ccc00005444000009990000544400000555000054440000055500
004f4f0000544400054f4f0000544400004f4f0000544400054f4f5000544450004f4f0000544400004f4f000054440000414100005444000041410000544400
0054a400004f4f0005544450054f4f0000549400004f4f0005544400054f4f5000545400004f4f0000545400004f4f0000544400004141000054440000414100
000d70000054a400000370000554445000d17100005494000053770005544400005555000054540000d555000054540000111100005444000011110000544400
000d1000000d7000000310000003700000d11100001d7100000c4c0000537700000a70000055550000d1a100001d550000111100001111000011110000111100
0004e000000e40000004c00000014000004eee0000ee4e00000111000004cc000004100000014000004eee0000ee4e0000455500004555000045550000545500
00033000003030000001100000101000000330000033030000110100000111000003300000303000000330000033030000111100001111000011110001101100
00000000000000000004444000000000000000000000000000000000000000000000000000000000000000000000000000000000000000000000000000000000
000000000000000000400004000000000000000000a0a000000000000000000000a0a00000000000000000000000000000000000000000000000000000000000
00000000000a8a000400040409acca000000000009aaaa0000a0a00000a0a00009aaaa0000000000000000000000000000000000000000000009990000000000
00000000001171000040404009aaaa0000044400009aa00009aaaa0009aaaa00009aa0000bbbbbbb03b003b0000000000000000000000000001fff0000099900
00000000001777000004000009aaaa000055550000090000009aa000009aa000000900000bbb3bbbb33b03330000000009000a000000000000f1f100001fff00
00000000001171000a004000009aa00000055500000000000009000000090000000000000bbb3bbb33343343000b30009090a0a000040000001fff0000f1f100
0000000000000000aaa4000000000000000000000000000000000000000000000000000033bb33bb343433430b3333000b000b000099900000ddd000001fff00
00000000000000000a0000000000000000000000000100000001000000010000000100000240024000400400033333300b000b000099900000fdd00000fdd000
0000000000000000000000000000000000000000000000000000000000000000000ddd00000ddd00000ddd00000ddd0000055500000000000005550000000000
0000000000000000000000000000000000000000000000000000000000000000007fff00007fff00007fff00007fff00005fff0000055500005fff0000055500
000999000000000000000000000000000000000000000000000000000000000000f3f3f000f3f30000f3f30000f3f30000fdfd00005fff0000fdfd00005fff00
001fff0000099900000000000000000000000000000000000000000000000000007fff10007fff00007fff00007fff00005f5f0000fdfd00005f5f0000fdfd00
00f1f100001fff000000000000000000000000000000000000000000000000000011710000117100001171000011710000755500005f5f0000755500005f5f00
001fff0000f1f10000000000000000000000000000000000000000000000000000111100001111f00011f1000011111f00077000007555000007700000755500
00ddf000001fff0000000000000000000000000000000000000000000000000000fddd0000fddd0000fddd0000fddd00000f7000000f7000000f70000007f000
0dd0d00000fdd0000000000000000000000000000000000000000000000000000001100000011000000110000001100000077000000770000007700000707000
000aaa0000000000000aaa000000000000111100000000000011110000000000000ccc0000000000000eee0000000000000aaa0000000000000eee0000000000
00afff00000aaa0000afff00000aaa00001fff0000111100001fff000011110000544400000ccc0000544400000eee0000544400000aaa0000544450000eee00
00fdfd0000afff0000fdfd0000afff0000fdfd00001fff0000fdfd00001fff00004f4f0000544400054f4f0000544400004f4f0000544400054f4f5000544450
005fff0000fdfd00005fff0000fdfd00007f7f0000fdfd00007f7f0000fdfd000054a400004f4f0005544450054f4f0000549400004f4f0005544400054f4f50
00055000005fff0000055000005fff0000177700007f7f0000177700007f7f00000d70000054a400000370000554445000d17100005494000053770005544400
0005500000055000000550000005500000111100001777000011110000117700000d1000000d7000000310000003700000d1110000d171000003110000537700
000f4000000f4000000f40000004f00000f1110000f1110000f111000011f1000004e0000004e0000004c0000004c000004eee00004eee000004cc000004cc00
00055000000550000005500000505000001111000011110000011000001101000003300000033000000110000001100000033000000330000001110000011100
000ccc0000000000000999000000000000000000000000000000000000000000000eee0000000000000eee000000000000077700000000000007770000000000
00544400000ccc000054440000099900d009990dd009990d000000000d0000d0007fff00000eee00007fff00000eee00005fff0000077700005fff0000077700
004f4f0000544400004f4f00005444007d9fffd77d9fffd7dd0999ddd559995d00fcfc00007fff0000fcfc00007fff0000f3f300005fff0000f3f300005fff00
00545400004f4f0000545400004f4f0077fafa7777fafa77759fff57d79fff7d007fff0000fcfc00007fff0000fcfc00005fff0000f3f300005fff0000f3f300
005555000054540000d5550000545400779fff77779fff7777fafa7777fafa7700117100007fff0000117100007fff0000777700005fff0000777700005fff00
000a70000055550000d1a10000d555000770077007700770779fff77709fff070011110000117100001111000011710000777700007777000077770000777700
0004100000041000004eee00004eee000000000000000000000000007000000700feee0000feee0000feee0000eefe0000f7770000f7770000f777000077f700
000330000003300000033000000330000000000000000000000000000000000000011000000110000001100000110100000ee000000ee000000ee00000ee0e00
00000000000000000000000000000000000000000000000000000000000000000000000000000000000000000000000000000000000000000000000000000000
00000000000000000000000000000000000000000000000000000000000000000000000000000000000000000000000000000000000000000000000000000000
00000000000000000000000000000000000000000000000000000000000000000000000000000000000000000000000000000000000000000000000000000000
00000000000000000000000000000000000000000000000000000000000000000000000000000000000000000000000000000000000000000000000000000000
00000000000000000000000000000000000000000000000000000000000000000000000000000000000000000000000000000000000000000000000000000000
00011111111100000000000000000000000111111111000000000000000000001111111111110000000000000000000011111111111100000000000000000000
0001d21f7771000000011111111100000001d2177ff100000001111111110000f777221f77710000111111111111000077ff22177ff100001111111111110000
0001d21f777111100001d21777f100000001d2177ff111100001d21ff7710000f777221f77711111777f221777f1000077ff22177ff11111ff77221ff7710000
0001d21f771222100001d21777f111100001d2177f1222100001d21ff7711110f777221f77122221777f221777f1111177ff22177f122221ff77221ff7711111
0001d21111dddd100001d217771222100001d21111dddd100001d21ff712221011222211111dddd1777f22177712222111222211111dddd1ff77221ff7122221
0011d2d2d2dddd100001d21111dddd100011d2d2d2dddd100001d21111dddd101dddd2d2dd2dddd111222211111dddd11dddd2d2dd2dddd111222211111dddd1
0011d112d2d11d100011d2d2d2dddd100011d112d2d11d100011d2d2d2dddd101dd112dddd2d11d11dddd2d2dd2dddd11dd112dddd2d11d11dddd2d2dd2dddd1
00011561111561100011d112d2d11d1000011651111651100011d112d2d11d1011156111111156111dd112dddd2d11d111165111111165111dd112dddd2d11d1
00001661001661000001165100165110000015510015510000011561001561100016610000016610001651000001651000155100000155100015610000015610
00001111001111000000111100111100000011110011110000001111001111000011110000011110001111000001111000111100000111100011110000011110
00000000000000000000000000000000000000000000000000000000000000000000000000000000000000000000000000000000000000000000000000000000
00000000000000000000000000000000000000000000000000000000000000000000000000000000000000000000000000000000000001770000000000000000
00000000000000000000000000000000000000000000000000000000000000000000000000000000000000000000000000000000000177777700000000000000
00000000000000000000000000000000000000000000000000000000000000000000000000000000000000000000000000000000000011770000000000000000
00000000000000000000000000000000000000000000000000000000000000000000000000000000000000000000000000000000000001771000000000000000
00000000000000000000000000000000000000000000000000000000000000000000000000000011000000000000000000000000000011772100000000000000
00000000000000000000000000000000000000000000000000000000000000000000000000001111110000000000000000000000000121772210000000000000
00000000000000000000000000000000000000000000000000000000000000000000000000000011000000000000000000000000001221772221000000000000
00000000000000000000000000000000000000000000000000000000000000000000000000000011000000000000000000000000011111111111100000000000
00000000000000000000000000000000000000000000000000000000000000000011111111111111111111111111000000000000122222222222210000000000
00000000000000110000000000000000000000000000001100000000000000000011222222222222222222222211000000000001222222222222221000000000
00000000000011111100000000000000000000000000111111000000000000000012222222222222222222222221000000000012222222222222222100000000
00000000000000110000000000000000000000000000001100000000000000000012222222222222222222222221000000000122222222222222222210000000
00000000000000110000000000000000000000000000001100000000000000000012222222222222222222222221000000001222222222222222222221000000
00111111111111111111111111110000001111111111111111111111111100000012222222222222222222222221000000012222222222222222222222100000
00112222222222222222222222110000001122222222222222222222221100000012222222222222222222222221000000112222222222222222222222110000
00122222222222222222222222210000001222222222222222222222222100000011222222222222222222222211000000111111111111111111111111110000
00122222222222222222222222210000001222222222222222222222222100000011111111111111111111111111000011111116666666666666611111111111
00122222222222222222222222210000001222222222222222222222222100000000116666666666666666110000000011611166666666666666661116666611
0012222222222222222222222221000000122222222222222222222222210000000016166665666666666161000000001666161666656666666661615f665f61
001222222222222222222222222100000012222222222222222222222221000000001666665fff5fff6666610000000015f61666665fff5fff66666166666661
001122222222222222222222221100000011222222222222222222222211000000001666665ff555ff6666610000000016661666665ff555ff6666615f665f61
001111111111111111111111111100000011111111111111111111111111000000001666665fff5fff6666610000000011611666665fff5fff66666116666611
0000116666666666666666110000000011111166666666666666661111111111111116666655ff5fff66666111111111111116666655ff5fff66666111111111
00001666666666666666666100000000116116666666666666666661166666111161166666666666666666611666661111611666666666666666666116666611
000015f5f66177777765f5f10000000016f615f5f66177777765f5f1666f666116f615f5f66177777765f5f1666f666115f615f5f66177777765f5f1665f6661
000015f5f61777777765f5f10000000015f615f5f61777777765f5f1665f666115f615f5f61777777765f5f1665f6661160615f5f61777777765f5f166666661
000015f5f61777777765f5f10000000015f615f5f61777777765f5f1665f666115f615f5f61777777765f5f1665f666115f615f5f61777777765f5f1665f6661
00001666661777777766666100000000166616666617777777666661666666611666166666177777776666616666666116661666661777777766666166666661
00001666661771717766666100000000166616666617717177666661666666611666166666177171776666616666666116661666661771717766666166666661
00001666661777777766666100000000166616666617777777666661666666611666166666177777776666616666666116661666661777777766666166666661
00001166661777777756661100000000116111666617777777566611166666111161116666177777775666111666661111611166661777777756661116666611
00001111111111111111111100000000111111111111111111111111111111111111111111111111111111111111111111111111111111111111111111111111
00111111111111111111111111000000000000000000000000000000000000000001111111111111111111111100000000000000000000000000000000000000
00111222222227772222222111000000000000000000000000000000000000000001222222222222222222221100000000000000000000000000000000000000
00112222222227772222222211000000000000000000000000000000000000000001221111111111111111111100000000000111111000000000000000000000
0012222222777777777222222100000000000000000000000000000000000000000121111d11dddddddddd111000000000000011110000000000000000000000
001212222277777777722221210000000000000000000000000000000000000000011111dd1dddddddddddd10000000000000012110000000000000000000000
001122222277777777722222110000000000000000000000000000000000000000000001dd1dddddddddddd10000000000111112210000000000000000000000
001122222222277722222222110000000000000000000000000000000000000000011111111d5ffdddd5ffd10000000000011112211111111111111111000000
001112222222277722222221110000000000000000000000000000000000000000012222211d5ffdddd5ffd10000000000012112211122222222222211000000
011111111111111111111111110000000000000000000000000000000000000000011222111d55fdddd55fd10000000000012112111222222222222221000000
0116666666666666666666110000000000000000000000000000000000000000000012221d1dddddddddddd10000000011111111111222222222222221000000
0166f666f666f666f666f6610000000000000000000000000000000000000000000012221d1dddddddddddd10000000011222222211222222222222221000000
0166f666f666f666f666f6610000000000000000000000000000000000000000000012221d1ddddddddddd110000000012222222221222222222222221000000
0166566656665666566656610000000000000000000000000000000000000000000011221d1dddddddddd1110000000012222222211122222222222211000000
0166666666666666666666610000000000000000000000001000000000000000000011121111dddddddd11000000000011111111111111111111111111000000
016666666666666666666661000000000000000000000001110000000000000000001d1111111111111111000000000011dddddd1111dddddddddd1110000000
016666666666666666666661000000000000000000000000100000000000000000001dd11dddddddddd11000000000001dddddddd11dddddddddddd100000000
0166f666f666f666f666f661000000000000000001111111111111110000000000001dd1dddd5ff5ffdd1000000000001ddddddddd1dddddddddddd100000000
0166f666f666f666f666f661000000000000000001122222222222110000000000001dd1dddd55f55fdd1000000000001ddddddddd1dddddddddddd100000000
011656665666566656665611000000000000000001222222222222210000000000001dd1dddd555555dd1000000000001ddddddddd1dddddddddddd100000000
011666666666666666666611000000000000000001222222222222210000000000001dd1dddd5ff5ffdd1000000000001ddddddddd1dddddddddddd100000000
011666666666666666666611000000000000000001222222222222210000000000001dd1dddd55f55fdd1000000000001ddddddddd1dddddddddddd100000000
011166666666666666666111000000000000000001122222222222110000000000001dd1dddddddddddd1000000000001ddddddddd1dddddddddddd100000000
011111111111111111111111000000000000000001111111111111110000000000001dd1dddddddddddd1000000000001dd5f5dddd15f5ddddddd5f100000000
011666666666666666666611000000000000000001166666666666110000000000001dd1dddd557775dd1000000000001dd5ffdddd15ffd55775d5f100000000
0166f666f666f6677766f661000000000000000001666667776666610000000000001dd1dddd577777dd1000000000001dd5ffdddd15ffd57777d5f100000000
0166f666f666f6677766f6610000000000000000015f5f677765f5f10000000000001dd1dddd577777dd1000000000001dd5ffdddd15ffd57777d5f100000000
0166566656665667776656610000000000000000015f5f677765f5f10000000000001dd1dddd577777dd1000000000001ddddddddd1dddd57777ddd100000000
016666666666666777666661000000000000000001666667776666610000000000001dd1dddd577757dd1000000000001ddddddddd1dddd57775ddd100000000
016666666666666177666661000000000000000001666661776666610000000000001dd1dddd577777dd1000000000001ddddddddd1dddd57777ddd100000000
016666666666666777666661000000000000000001666667776666610000000000001dd11ddd577777dd1000000000001ddddddddd1dddd57777ddd100000000
011666666666666777566611000000000000000001166667775666110000000000001d1111dd557775d110000000000011ddddddd111ddd55775dd1100000000
01111111111111111111111100000000000000000111111111111111000000000000111111111111111110000000000011111111111111111111111100000000
